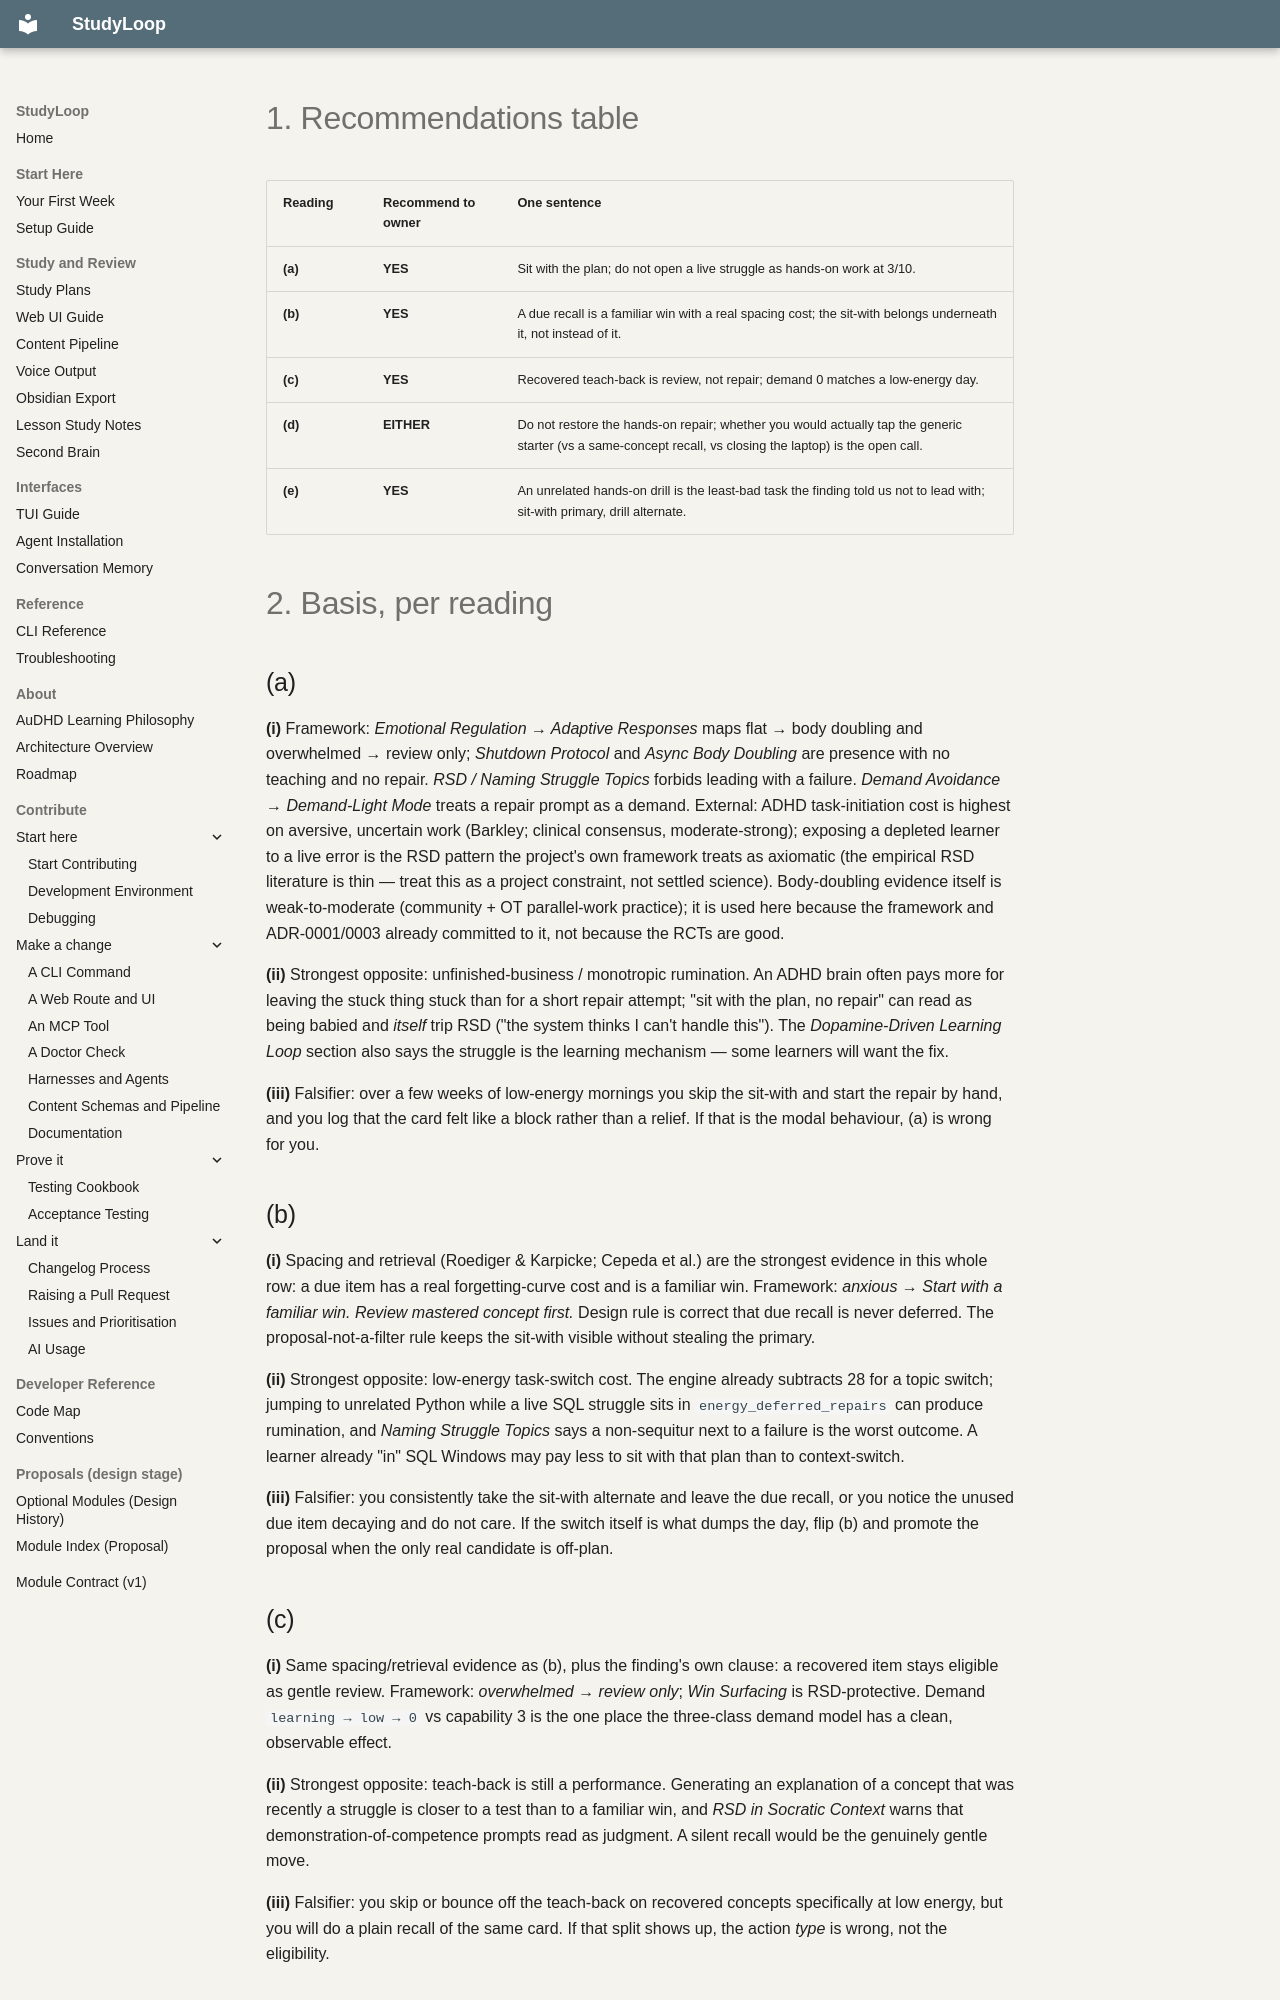

repository: NetDevAutomate/StudyLoop · page: architecture/plan-integration/council/rubric-3b/seat-grok-4.6/index.html · generator: mkdocs

# 1. Recommendations table

| Reading | Recommend to owner | One sentence |
|---|---|---|
| **(a)** | **YES** | Sit with the plan; do not open a live struggle as hands-on work at 3/10. |
| **(b)** | **YES** | A due recall is a familiar win with a real spacing cost; the sit-with belongs underneath it, not instead of it. |
| **(c)** | **YES** | Recovered teach-back is review, not repair; demand 0 matches a low-energy day. |
| **(d)** | **EITHER** | Do not restore the hands-on repair; whether you would actually tap the generic starter (vs a same-concept recall, vs closing the laptop) is the open call. |
| **(e)** | **YES** | An unrelated hands-on drill is the least-bad task the finding told us not to lead with; sit-with primary, drill alternate. |

# 2. Basis, per reading

## (a)

**(i)** Framework: *Emotional Regulation → Adaptive Responses* maps flat → body doubling and overwhelmed → review only; *Shutdown Protocol* and *Async Body Doubling* are presence with no teaching and no repair. *RSD / Naming Struggle Topics* forbids leading with a failure. *Demand Avoidance → Demand-Light Mode* treats a repair prompt as a demand. External: ADHD task-initiation cost is highest on aversive, uncertain work (Barkley; clinical consensus, moderate-strong); exposing a depleted learner to a live error is the RSD pattern the project's own framework treats as axiomatic (the empirical RSD literature is thin — treat this as a project constraint, not settled science). Body-doubling evidence itself is weak-to-moderate (community + OT parallel-work practice); it is used here because the framework and ADR-0001/0003 already committed to it, not because the RCTs are good.

**(ii)** Strongest opposite: unfinished-business / monotropic rumination. An ADHD brain often pays more for leaving the stuck thing stuck than for a short repair attempt; "sit with the plan, no repair" can read as being babied and *itself* trip RSD ("the system thinks I can't handle this"). The *Dopamine-Driven Learning Loop* section also says the struggle is the learning mechanism — some learners will want the fix.

**(iii)** Falsifier: over a few weeks of low-energy mornings you skip the sit-with and start the repair by hand, and you log that the card felt like a block rather than a relief. If that is the modal behaviour, (a) is wrong for you.

## (b)

**(i)** Spacing and retrieval (Roediger & Karpicke; Cepeda et al.) are the strongest evidence in this whole row: a due item has a real forgetting-curve cost and is a familiar win. Framework: *anxious → Start with a familiar win. Review mastered concept first.* Design rule is correct that due recall is never deferred. The proposal-not-a-filter rule keeps the sit-with visible without stealing the primary.

**(ii)** Strongest opposite: low-energy task-switch cost. The engine already subtracts 28 for a topic switch; jumping to unrelated Python while a live SQL struggle sits in `energy_deferred_repairs` can produce rumination, and *Naming Struggle Topics* says a non-sequitur next to a failure is the worst outcome. A learner already "in" SQL Windows may pay less to sit with that plan than to context-switch.

**(iii)** Falsifier: you consistently take the sit-with alternate and leave the due recall, or you notice the unused due item decaying and do not care. If the switch itself is what dumps the day, flip (b) and promote the proposal when the only real candidate is off-plan.

## (c)

**(i)** Same spacing/retrieval evidence as (b), plus the finding's own clause: a recovered item stays eligible as gentle review. Framework: *overwhelmed → review only*; *Win Surfacing* is RSD-protective. Demand `learning → low → 0` vs capability 3 is the one place the three-class demand model has a clean, observable effect.

**(ii)** Strongest opposite: teach-back is still a performance. Generating an explanation of a concept that was recently a struggle is closer to a test than to a familiar win, and *RSD in Socratic Context* warns that demonstration-of-competence prompts read as judgment. A silent recall would be the genuinely gentle move.

**(iii)** Falsifier: you skip or bounce off the teach-back on recovered concepts specifically at low energy, but you will do a plain recall of the same card. If that split shows up, the action *type* is wrong, not the eligibility.
